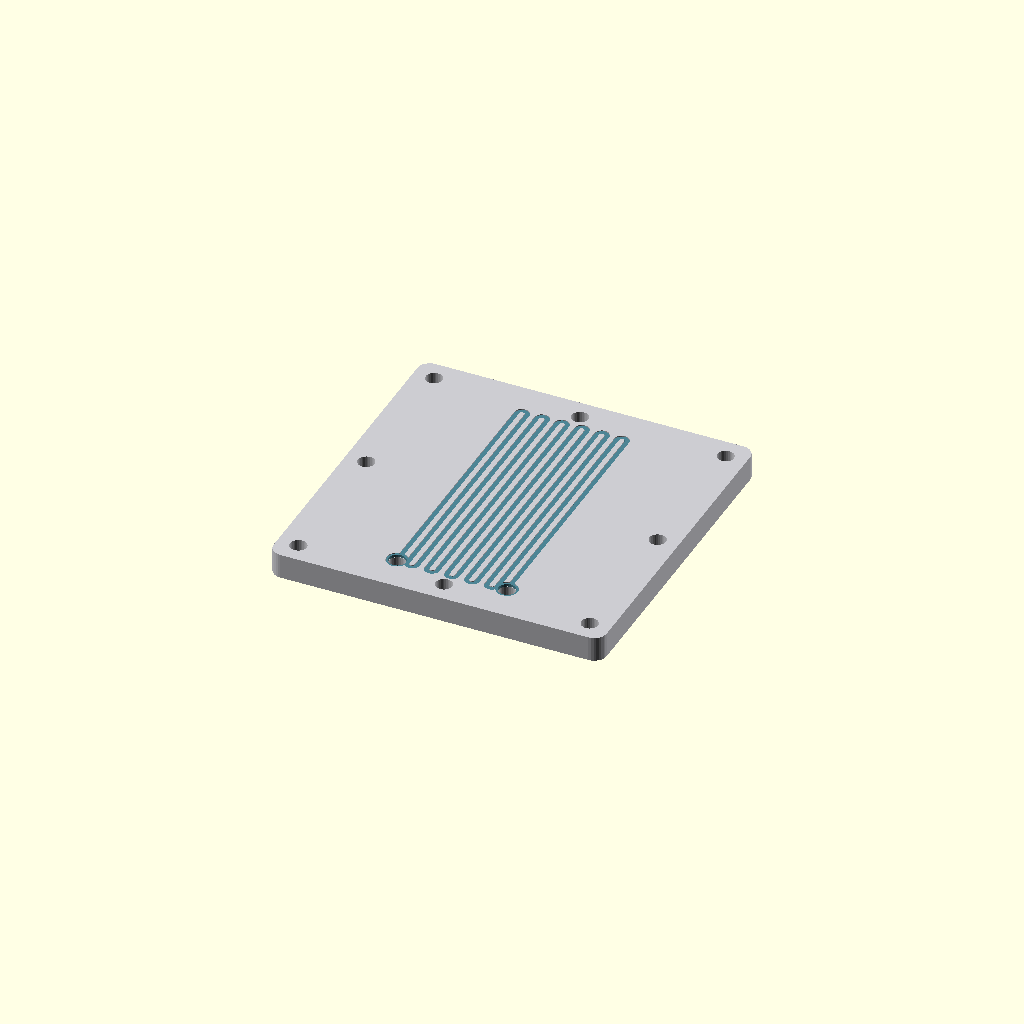
Cell 1: rendered with the file's own defaults.
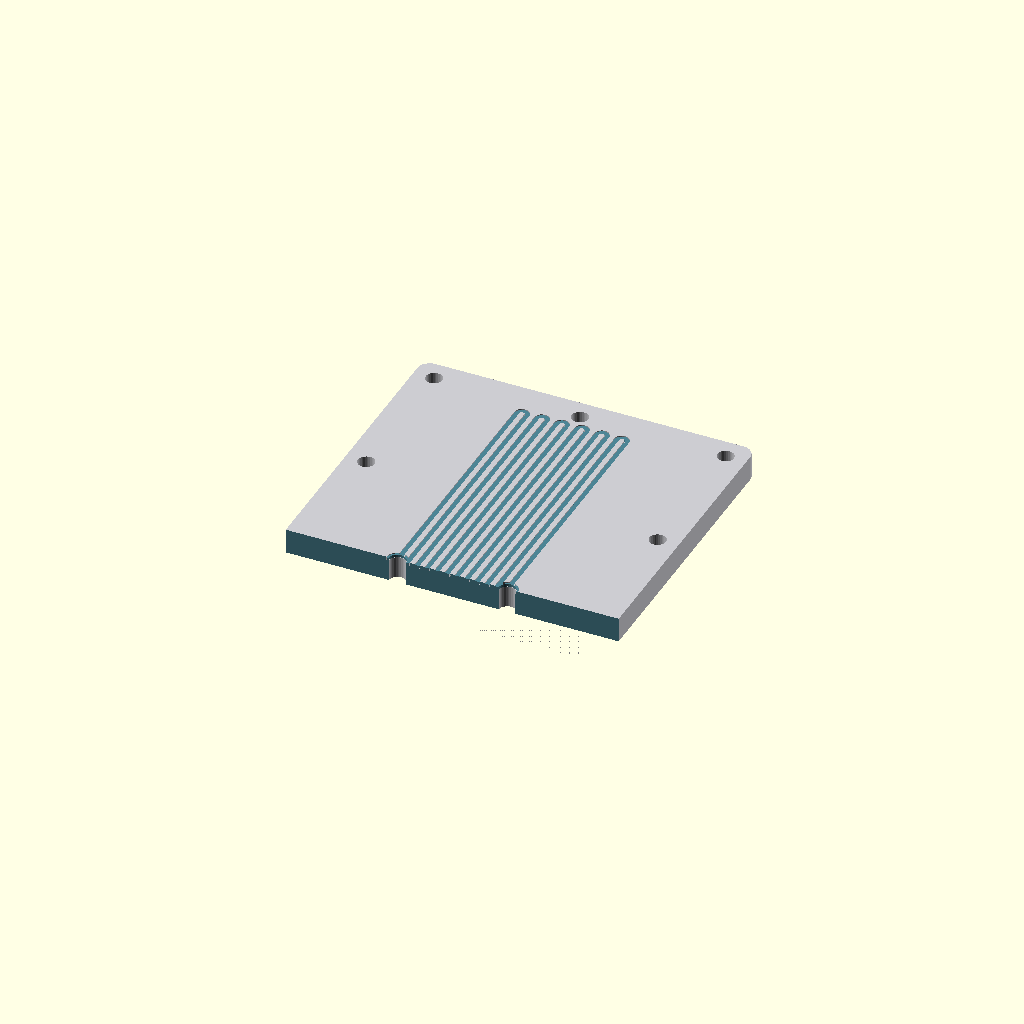
Cell 2: show_section = true (everything else at default).
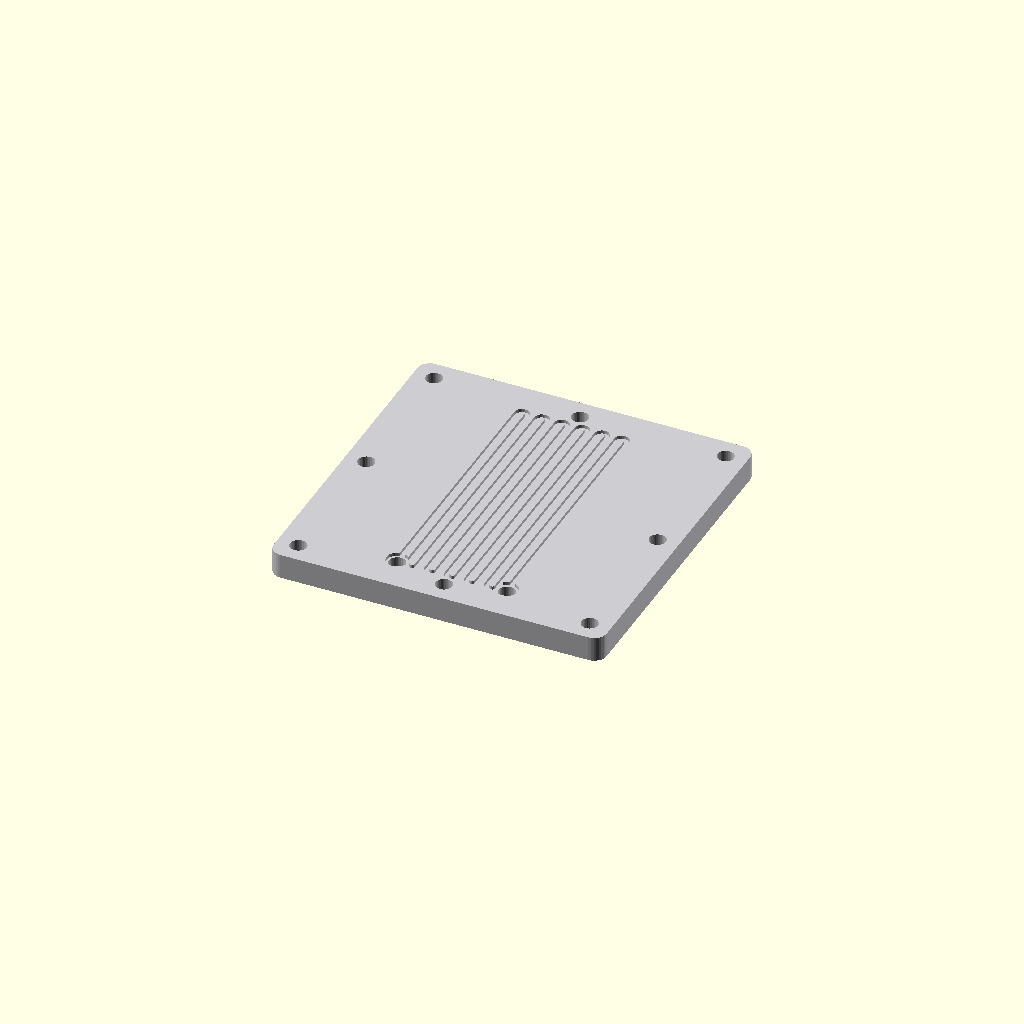
Cell 3 — show_visual_overlays set to false, the other parameters unchanged.
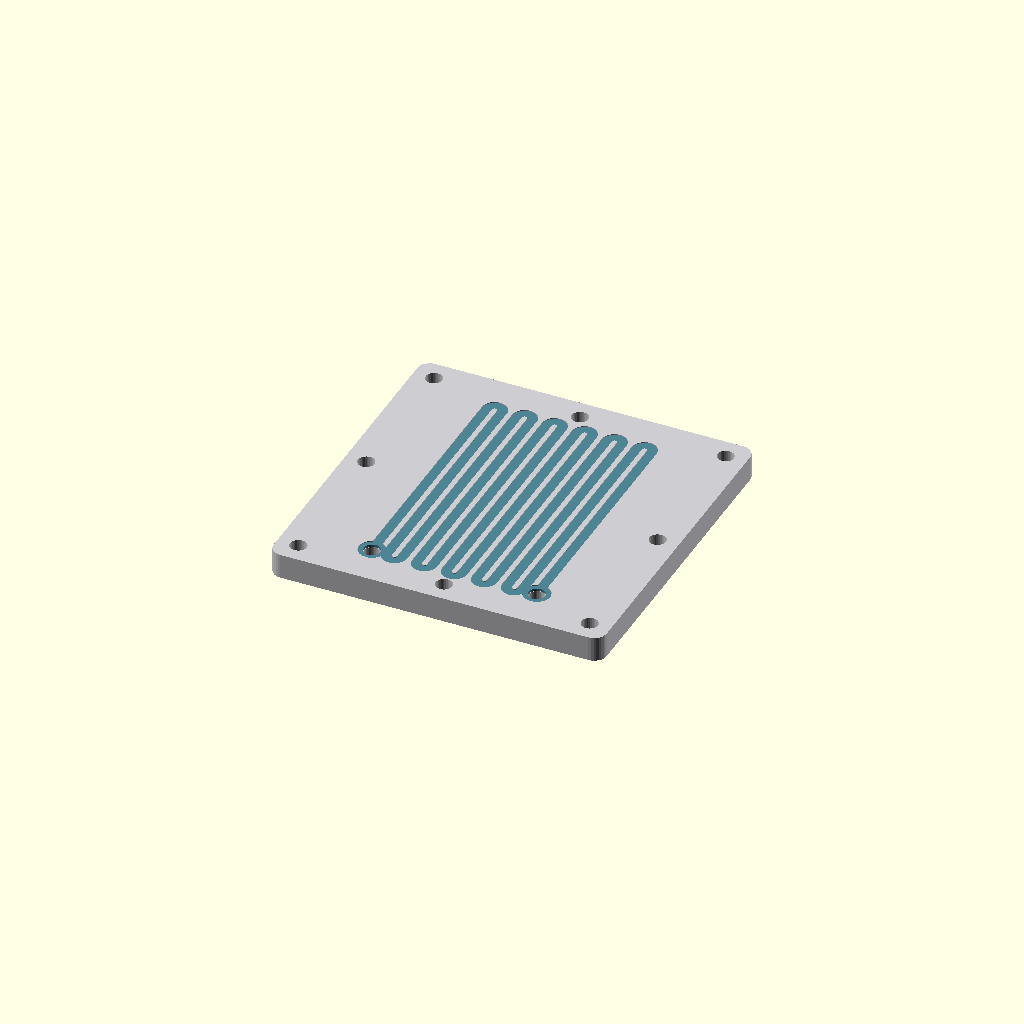
Cell 4: the same model with chan_w = 2.4.
One fixed orthographic camera (rotation 55°, 0°, 25°; colour scheme Cornfield) for every cell.
The OpenSCAD source (03-flow-field-plate/flow_field.scad):
// flow_field.scad — Generic parametric serpentine flow-field plate
// Inspired by fuel-cell / electrolyzer hardware concepts. This is a generic
// parametric CAD demonstration — NOT a proprietary design and NOT a
// production-ready electrochemical design. Units: mm.
//
// The serpentine is built as a 2D mask generated programmatically from the
// parameters (straight passes + rounded 180-degree U-turns + round port pads),
// then extruded down into the plate top face.

/* ------------------------- Parameters ------------------------- */

plate        = [80, 80, 6]; // mm, plate L x W x thickness
chan_w       = 1.2;         // mm, channel width
land_w       = 1.2;         // mm, rib/land width between adjacent passes
chan_d       = 0.8;         // mm, channel depth (must be < plate thickness)
passes       = 12;          // number of serpentine straight passes
seal_land    = 6;           // mm, flat gasket/seal margin around active area
bend_r       = chan_w;      // mm, baseline (minimum) U-turn centerline radius
port_d       = 4;           // mm, inlet/outlet port hole diameter
bolt_d       = 4;           // mm, bolt hole diameter
bolt_n       = 8;           // number of bolt holes (multiple of 4)
bolt_margin  = 5;           // mm, bolt center inset from the outer edge
corner_r     = 3;           // mm, plate outside corner radius
show_section = false;       // true cuts the plate at the port line (verify only)
show_ports   = true;        // cut inlet/outlet through-ports
show_bolts   = true;        // cut perimeter bolt holes

// Presentation only (render-time; must be excluded from STL exports)
show_visual_overlays = true;        // render-only channel/port color overlays
col_plate    = [0.80, 0.80, 0.82];  // plate body: light neutral gray
col_channel  = [0.30, 0.52, 0.58];  // channel inlay: muted teal

$fn = 32; // iteration quality; override with -D '$fn=96' for final renders/exports

/* ------------------- Derived values (no edit) ------------------ */

eps     = 0.01;                            // mm, overshoot for difference() cuts
active  = [plate.x - 2*seal_land,          // active area inside the seal land
           plate.y - 2*seal_land];
pitch   = chan_w + land_w;                 // mm, pass centerline spacing
// U-turn centerline radius. pitch/2 is the only radius whose semicircle
// connects adjacent passes, so bend_r acts as a baseline request: if it
// exceeds pitch/2 it is clamped (with a console warning), never honored.
r_bend  = pitch/2;
serp_w  = (passes - 1) * pitch;            // mm, centerline span across passes
pad_d   = port_d + chan_w;                 // mm, round pad at each channel end
// Keep U-turns and port pads inside the active area:
end_margin = max(r_bend, pad_d/2) + chan_w/2;
hs      = active.y/2 - end_margin;         // mm, straight pass half-length
xs      = [for (i = [0:passes-1]) -serp_w/2 + i*pitch]; // pass centerlines
// Free channel ends: first pass always ends at the bottom; the last pass
// ends bottom for even pass counts, top for odd.
port_pts = [[xs[0], -hs], [xs[passes-1], (passes % 2 == 0) ? -hs : hs]];

/* --------------------------- Asserts --------------------------- */

assert(chan_d < plate[2], "channel depth must be less than plate thickness");
assert(passes >= 2, "need at least 2 serpentine passes");
assert(chan_w > 0 && land_w > 0, "channel and land widths must be > 0");
assert(serp_w + chan_w <= active.x,
       "active area too narrow: reduce passes, chan_w or land_w");
assert(hs > pad_d, "active area too short for bends, pads and a useful pass");
if (bend_r > r_bend + eps)
    echo(str("WARNING: bend_r=", bend_r, " exceeds pitch/2=", r_bend,
             "; U-turn radius clamped to pitch/2 to keep passes connected."));
assert(port_d > 0 && port_d < 2*end_margin, "bad port diameter");
assert(bolt_n >= 4 && bolt_n % 4 == 0, "bolt_n must be a positive multiple of 4");
assert(bolt_margin + bolt_d/2 < min(plate.x, plate.y)/2, "bolts off the plate");

/* --------------------------- Modules --------------------------- */

// 2D rounded rectangle centered at origin
module rrect_c(size, r) {
    if (r > 0) offset(r = r) square([size.x - 2*r, size.y - 2*r], center = true);
    else       square(size, center = true);
}

// Solid plate blank with rounded corners, centered, bottom on z=0
module plate_body() {
    linear_extrude(height = plate.z) rrect_c([plate.x, plate.y], corner_r);
}

// One continuous 2D serpentine mask: capsule passes, half-annulus U-turns,
// and a round port pad at each free end. Centered on the active area.
module serpentine_path_2d() {
    // straight passes as capsules (rounded ends merge into bends and pads)
    for (x = xs)
        hull() for (y = [-hs, hs]) translate([x, y]) circle(d = chan_w);
    // 180-degree U-turns between pass i and i+1, alternating top/bottom
    for (i = [0:passes-2]) {
        top = (i % 2 == 0);
        cx  = xs[i] + pitch/2;
        cy  = top ? hs : -hs;
        ro  = r_bend + chan_w/2;
        ri  = r_bend - chan_w/2;
        intersection() {
            translate([cx, cy]) difference() {
                circle(r = ro);
                if (ri > 0) circle(r = ri);
            }
            // keep only the half that arcs beyond the straight pass ends
            translate([cx - ro, top ? cy : cy - ro - eps])
                square([2*ro, ro + eps]);
        }
    }
    // round pads where the ports meet the channel ends
    for (p = port_pts) translate(p) circle(d = pad_d);
}

// Serpentine mask extruded down into the plate top face by chan_d
module channel_cut() {
    translate([0, 0, plate.z - chan_d])
        linear_extrude(height = chan_d + eps)
            serpentine_path_2d();
}

// Inlet/outlet through-ports: bottom face up to the channel floor
module port_cuts() {
    for (p = port_pts)
        translate([p.x, p.y, -eps])
            cylinder(d = port_d, h = plate.z - chan_d + 2*eps);
}

// bolt_n through-holes on a rectangular ring inset bolt_margin from the edge
module bolt_holes() {
    hx = plate.x/2 - bolt_margin;
    hy = plate.y/2 - bolt_margin;
    k  = bolt_n / 4;   // bolts per side (corner included once per side)
    pts = [for (s = [0:3], j = [0:k-1])
           let (t = -1 + 2*j/k)
           s == 0 ? [ t*hx, -hy] :
           s == 1 ? [ hx,  t*hy] :
           s == 2 ? [-t*hx,  hy] :
                    [-hx, -t*hy]];
    for (p = pts)
        translate([p.x, p.y, -eps])
            cylinder(d = bolt_d, h = plate.z + 2*eps);
}

// Verification-only cutaway through the port centerline (y = -hs)
module section_cut() {
    translate([-plate.x/2 - eps, -plate.y/2 - eps, -eps])
        cube([plate.x + 2*eps, plate.y/2 - hs + eps, plate.z + 2*eps]);
}

// RENDER-ONLY teal inlay resting on the channel floor so the serpentine reads
// clearly in photos. Slightly inset and lifted to avoid z-fighting, cut away
// around the port bores (no floating color over voids) and by the section cut.
// Never part of the STL: exports must use show_visual_overlays=false.
module channel_overlay() {
    ov_inset = 0.05;                       // mm, side inset from channel walls
    ov_lift  = 0.02;                       // mm, lift off the channel floor
    ov_top   = 0.15;                       // mm, kept below the plate top face
    difference() {
        translate([0, 0, plate.z - chan_d + ov_lift])
            linear_extrude(height = chan_d - ov_top - ov_lift)
                difference() {
                    offset(r = -ov_inset) serpentine_path_2d();
                    for (p = port_pts)
                        translate(p) circle(d = port_d + 2*ov_inset);
                }
        if (show_section) section_cut();
    }
}

// Complete plate: blank minus channels, ports, bolts (and section if verifying)
module flow_plate() {
    difference() {
        plate_body();
        channel_cut();
        if (show_ports) port_cuts();
        if (show_bolts) bolt_holes();
        if (show_section) section_cut();
    }
}

/* -------------------------- Top level -------------------------- */

color(col_plate) flow_plate();
if (show_visual_overlays) color(col_channel) channel_overlay();
Parameter table extracted from the source (name, type, default, range or options):
plate: vector, default [80, 80, 6]
chan_w: number, default 1.2
land_w: number, default 1.2
chan_d: number, default 0.8
passes: number, default 12
seal_land: number, default 6
port_d: number, default 4
bolt_d: number, default 4
bolt_n: number, default 8
bolt_margin: number, default 5
corner_r: number, default 3
show_section: bool, default false
show_ports: bool, default true
show_bolts: bool, default true
show_visual_overlays: bool, default true
col_plate: vector, default [0.8, 0.8, 0.82]
col_channel: vector, default [0.3, 0.52, 0.58]
eps: number, default 0.01
